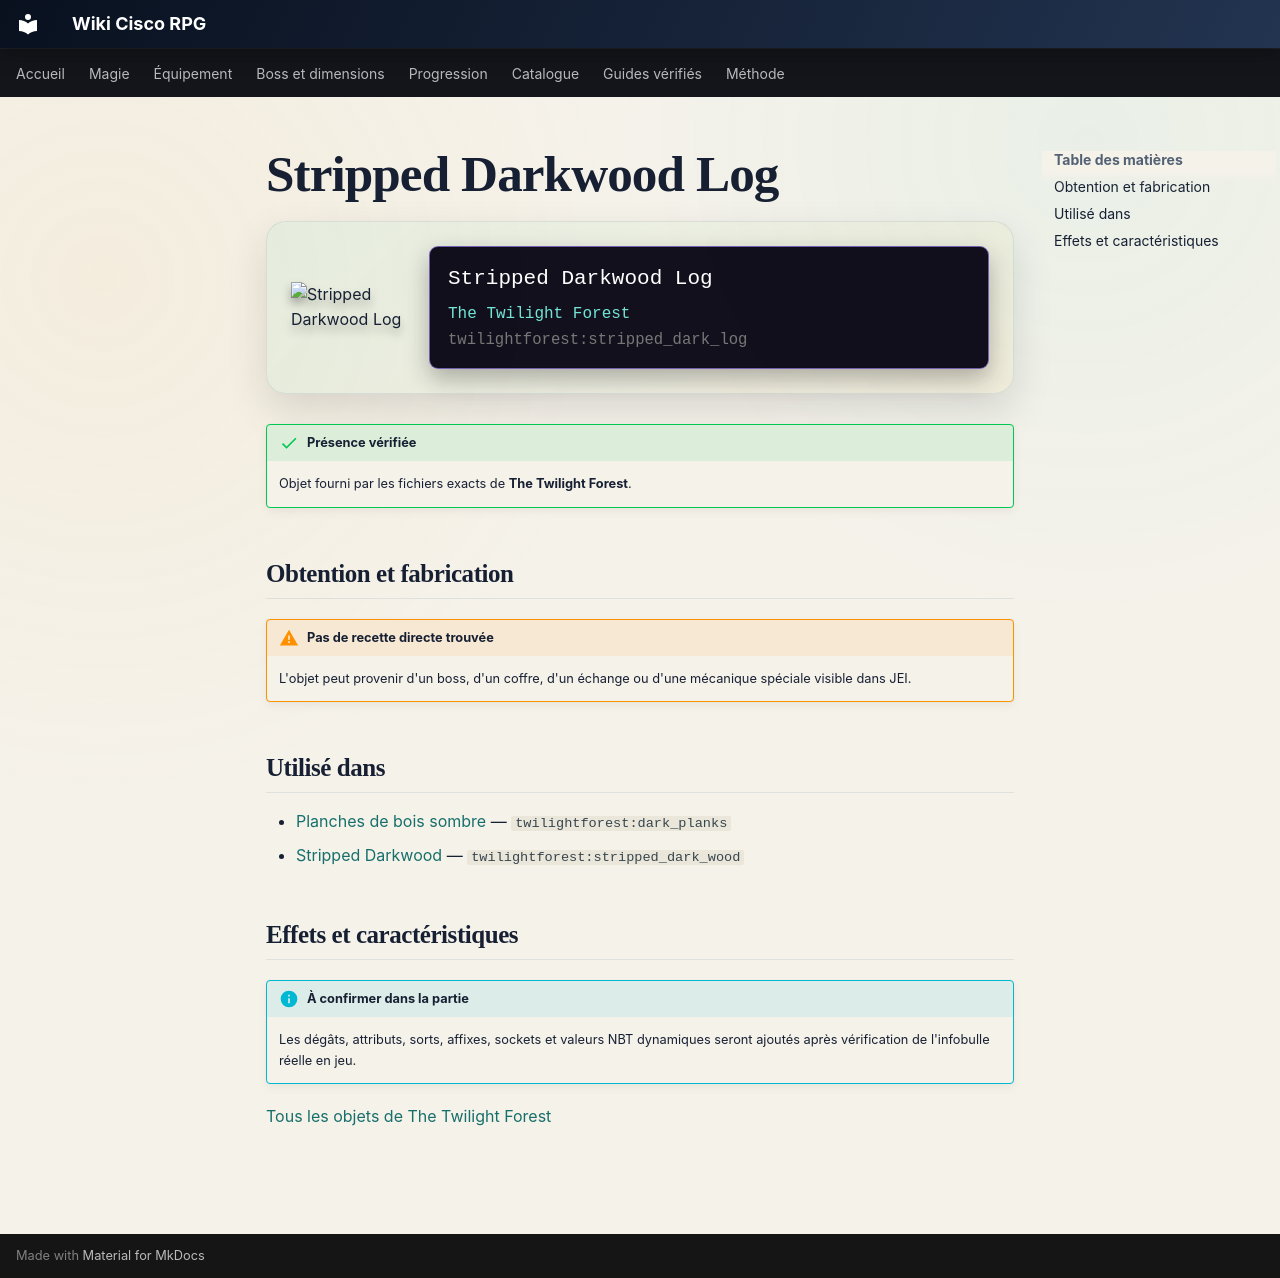

repository: Kloups-Dev/wiki-cisco-rpg · page: catalogue/objets/twilightforest/stripped_dark_log/index.html · generator: mkdocs

# Stripped Darkwood Log

<div class="mc-item-showcase">
<img class="mc-item-icon" src="../../../../assets/generated/items/twilightforest/stripped_dark_log.png" alt="Stripped Darkwood Log">
<div class="mc-tooltip-card">
<div class="mc-tooltip-card__name">Stripped Darkwood Log</div>
<div class="mc-tooltip-card__mod">The Twilight Forest</div>
<div class="mc-tooltip-card__id">twilightforest:stripped_dark_log</div>
</div>
</div>

!!! success "Présence vérifiée"
    Objet fourni par les fichiers exacts de **The Twilight Forest**.

## Obtention et fabrication

!!! warning "Pas de recette directe trouvée"
    L'objet peut provenir d'un boss, d'un coffre, d'un échange ou d'une mécanique spéciale visible dans JEI.

## Utilisé dans

- [Planches de bois sombre](../../../catalogue/objets/twilightforest/dark_planks.md) — <code>twilightforest:dark_planks</code>
- [Stripped Darkwood](../../../catalogue/objets/twilightforest/stripped_dark_wood.md) — <code>twilightforest:stripped_dark_wood</code>

## Effets et caractéristiques

!!! info "À confirmer dans la partie"
    Les dégâts, attributs, sorts, affixes, sockets et valeurs NBT dynamiques seront ajoutés après vérification de l'infobulle réelle en jeu.

[Tous les objets de The Twilight Forest](../../../contenu/twilight-forest.md)
